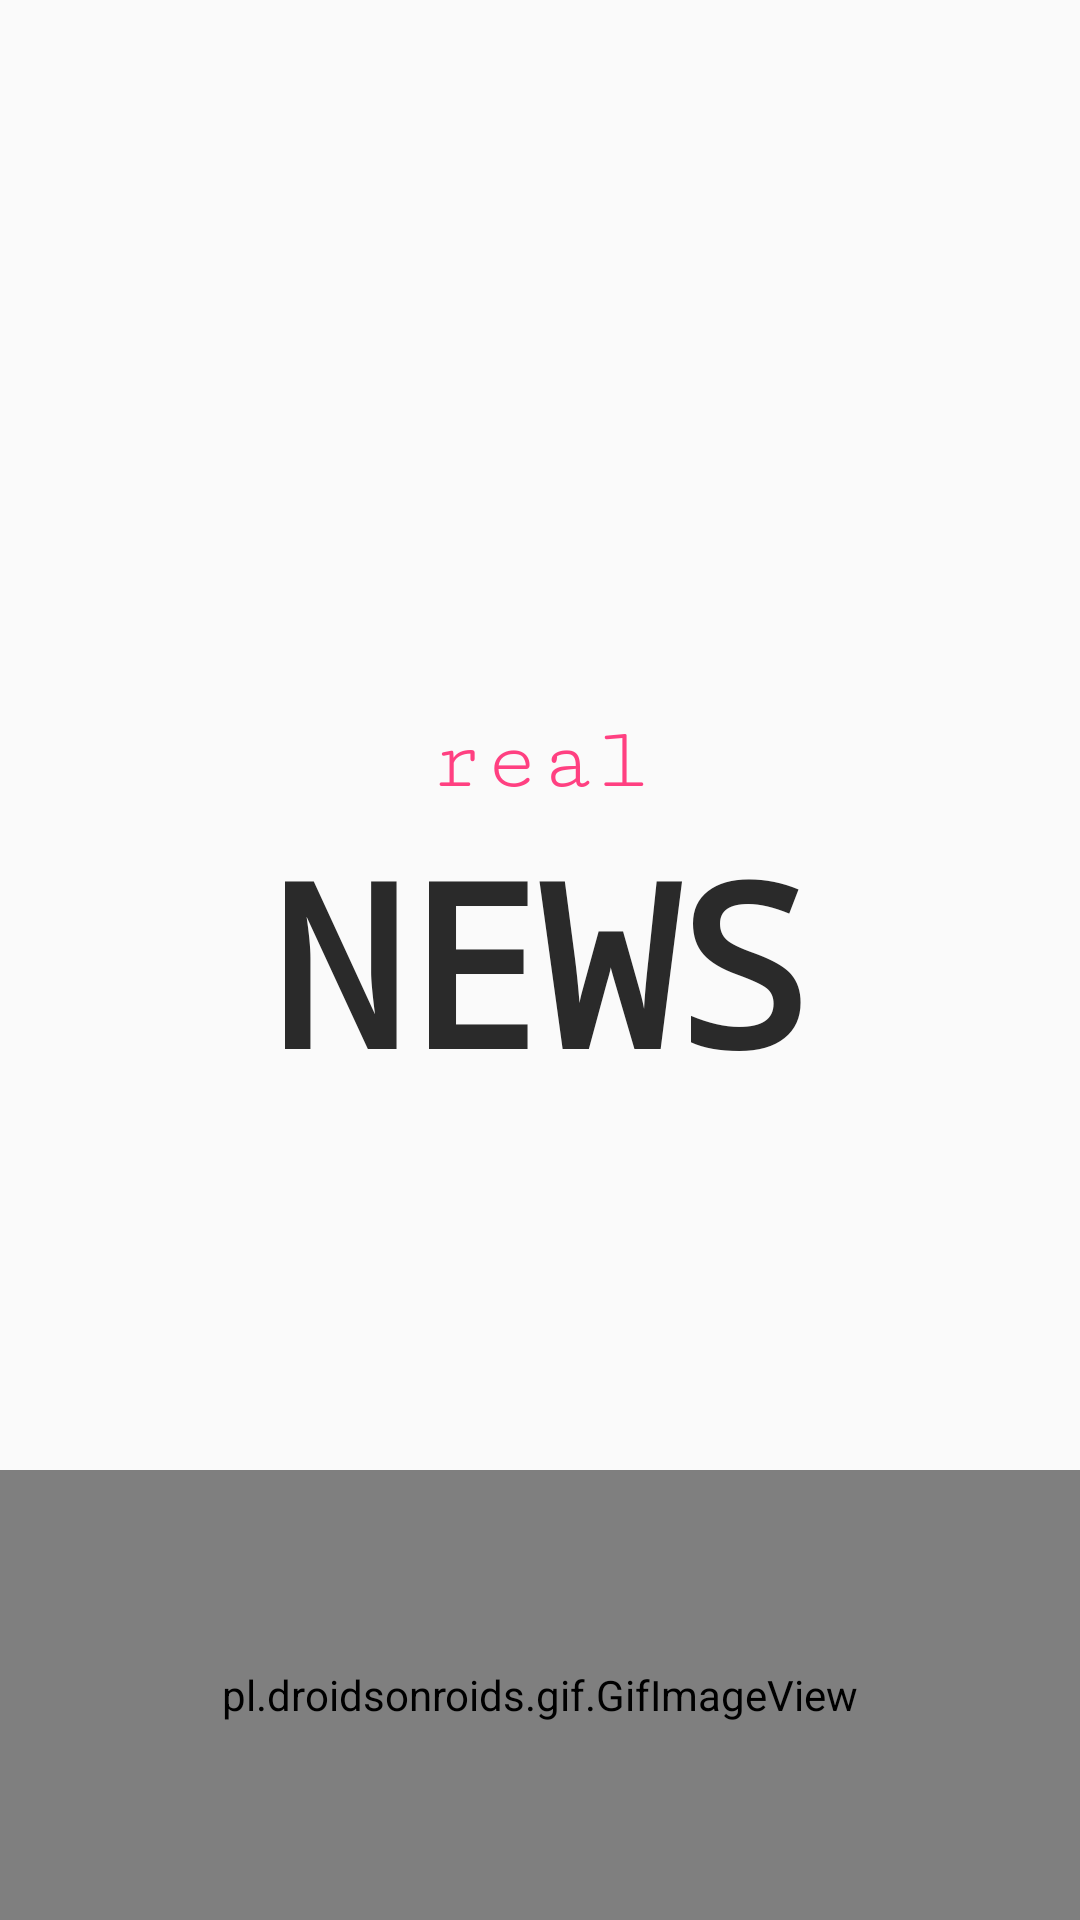

This screen was rendered from an Android layout file. Write that file and the resources it references.
<!-- AndroidManifest.xml: application theme AppTheme.NoActionBar -->
<!-- res/layout/activity_splash.xml -->
<?xml version="1.0" encoding="utf-8"?>
<android.support.constraint.ConstraintLayout
    xmlns:android="http://schemas.android.com/apk/res/android"
    xmlns:app="http://schemas.android.com/apk/res-auto"
    xmlns:tools="http://schemas.android.com/tools"
    android:layout_width="match_parent"
    android:layout_height="match_parent"
    tools:context="id.aasumitro.dicodingbeginner.ui.splash.SplashActivity">

    <TextView
        style="@style/Text.Splash.Title"
        android:id="@+id/txt_title"
        android:text="@string/app_name_news_caps"
        app:layout_constraintTop_toTopOf="parent"
        app:layout_constraintBottom_toBottomOf="parent"
        app:layout_constraintEnd_toEndOf="parent"
        app:layout_constraintStart_toStartOf="parent" />

    <TextView
        android:id="@+id/txt_subtitle"
        style="@style/Text.Splash.Subtitle"
        android:text="@string/app_name_fake"
        app:layout_constraintBottom_toTopOf="@+id/txt_title"
        app:layout_constraintEnd_toEndOf="@+id/txt_title"
        app:layout_constraintStart_toStartOf="@+id/txt_title" />

    <RelativeLayout
        style="@style/WrapContent"
        app:layout_constraintBottom_toBottomOf="parent"
        app:layout_constraintEnd_toEndOf="parent"
        app:layout_constraintStart_toStartOf="parent">
        <include layout="@layout/item_loading" />
    </RelativeLayout>

</android.support.constraint.ConstraintLayout>
<!-- res/layout/item_loading.xml (included above) -->
<?xml version="1.0" encoding="utf-8"?>
<pl.droidsonroids.gif.GifImageView
    xmlns:android="http://schemas.android.com/apk/res/android"
    style="@style/ImageLoading"
    android:id="@+id/image_main_list_loading"
    android:src="@drawable/loading" />
<!-- resources referenced by this layout -->
<resources>
  <string name="app_name_fake">real</string>
  <string name="app_name_news_caps">NEWS</string>
  <style name="ImageLoading" parent="MatchParent">
          <item name="android:layout_height">@dimen/one_hundred_fifty_dp</item>
          <item name="android:visibility">visible</item>
      </style>
  <style name="Text.Splash.Subtitle" parent="Text.Accent">
          <item name="android:textSize">@dimen/thirty_sp</item>
          <item name="android:fontFamily">serif-monospace</item>
      </style>
  <style name="Text.Splash.Title" parent="Text.Black">
          <item name="android:textSize">@dimen/seventy_five_dp</item>
          <item name="android:fontFamily">monospace</item>
          <item name="android:textStyle">bold</item>
      </style>
  <style name="WrapContent">
          <item name="android:layout_width">wrap_content</item>
          <item name="android:layout_height">wrap_content</item>
      </style>
  <style name="AppTheme.NoActionBar">
          <item name="windowActionBar">false</item>
          <item name="windowNoTitle">true</item>
      </style>
  <style name="MatchParent">
          <item name="android:layout_width">match_parent</item>
          <item name="android:layout_height">match_parent</item>
      </style>
  <dimen name="one_hundred_fifty_dp">150dp</dimen>
  <style name="Text.Accent" parent="Text.Medium">
          <item name="android:textColor">@color/colorAccent</item>
      </style>
  <dimen name="thirty_sp">30sp</dimen>
  <style name="Text.Black" parent="Text.Medium">
          <item name="android:textColor">@color/black_effective</item>
      </style>
  <dimen name="seventy_five_dp">75dp</dimen>
  <style name="Text.Medium" parent="@android:style/TextAppearance.Medium">
          <item name="android:layout_width">wrap_content</item>
          <item name="android:layout_height">wrap_content</item>
      </style>
  <color name="colorAccent">#FF4081</color>
  <color name="black_effective">#2a2a2a</color>
</resources>
